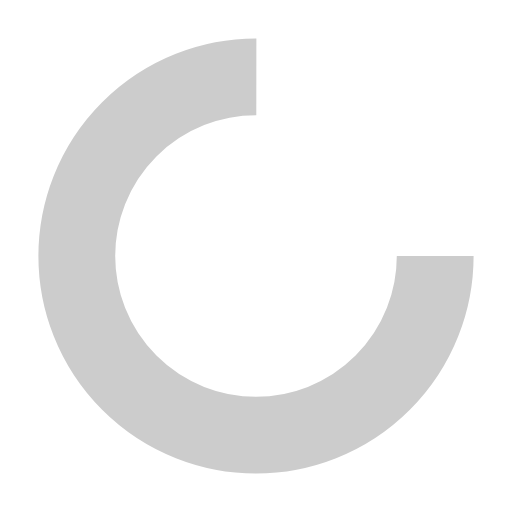
t = 0.00 s
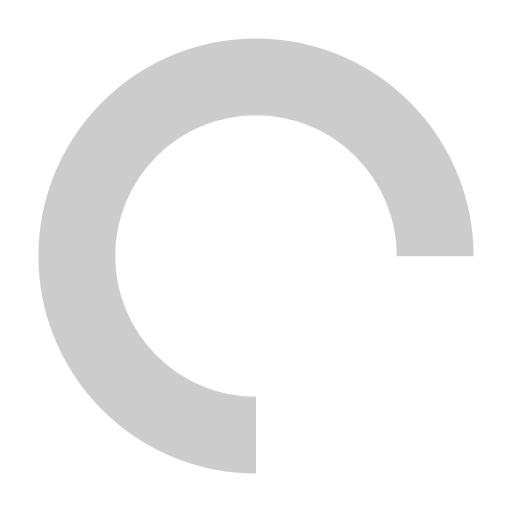
t = 0.25 s
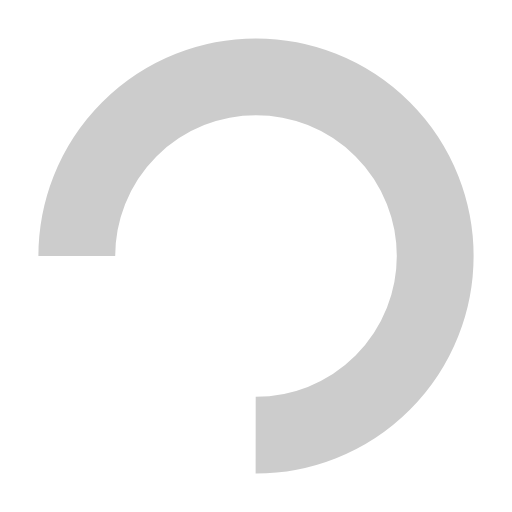
t = 0.50 s
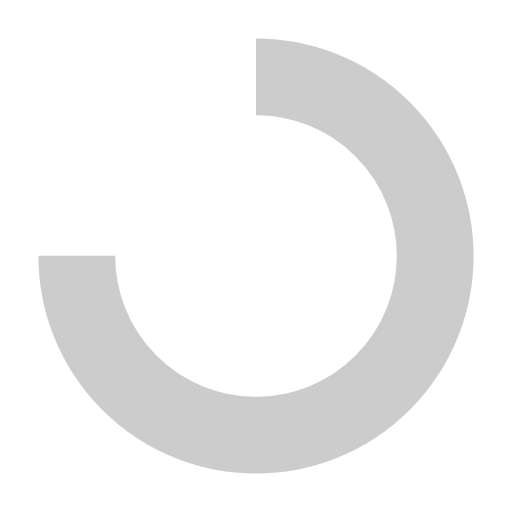
t = 0.75 s

The animated SVG that drew these frames (rendered in a browser with its animation timeline set to each time). Animation: 1 SMIL element (animateTransform=1); one cycle of 1.00 s, repeats indefinitely.

<svg width="200px"  height="200px"  xmlns="http://www.w3.org/2000/svg" viewBox="0 0 100 100" preserveAspectRatio="xMidYMid" class="lds-rolling" style="background: none;"><circle cx="50" cy="50" fill="none" ng-attr-stroke="{{config.color}}" ng-attr-stroke-width="{{config.width}}" ng-attr-r="{{config.radius}}" ng-attr-stroke-dasharray="{{config.dasharray}}" stroke="#cccccc" stroke-width="15" r="35" stroke-dasharray="164.93361431346415 56.97787143782138" transform="rotate(66 50 50)"><animateTransform attributeName="transform" type="rotate" calcMode="linear" values="0 50 50;360 50 50" keyTimes="0;1" dur="1s" begin="0s" repeatCount="indefinite"></animateTransform></circle></svg>